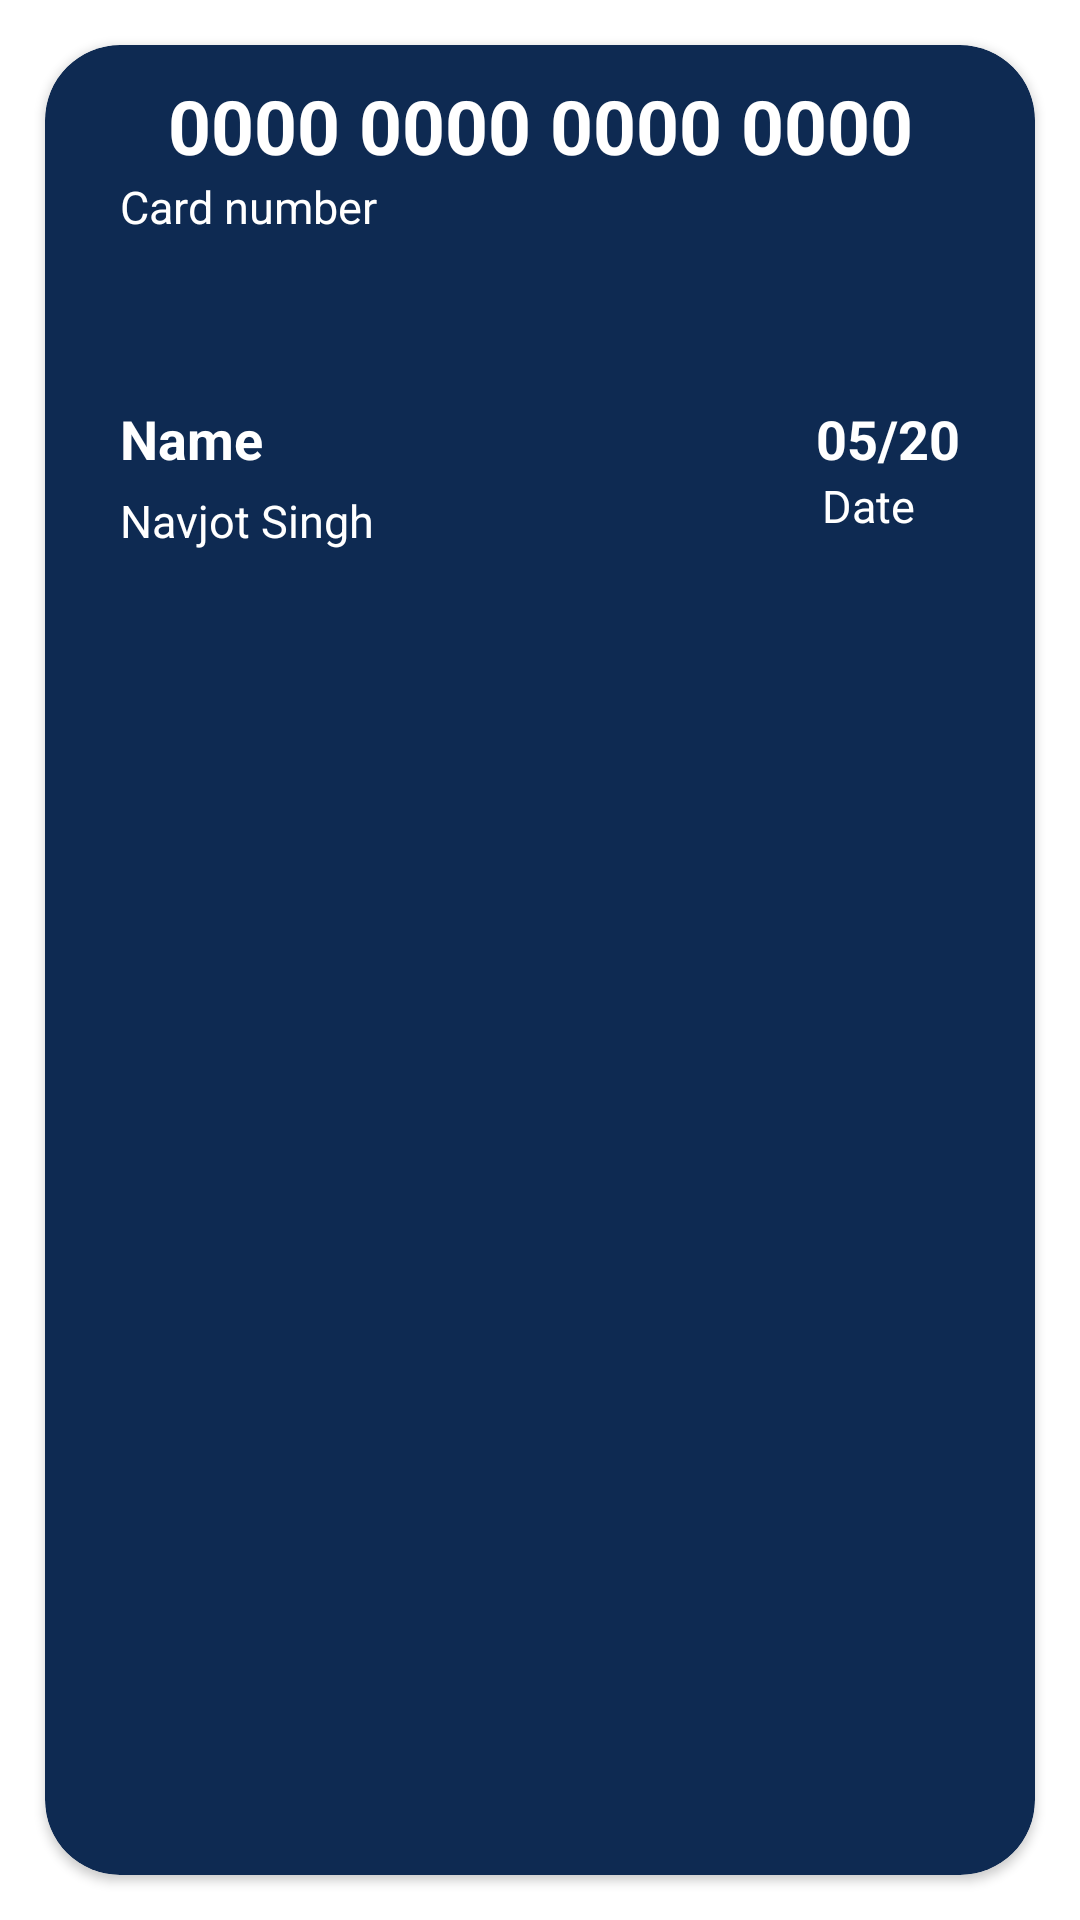

Produce the Android XML layout that renders to this screen, including the resource entries it uses.
<!-- AndroidManifest.xml: application theme Theme.Dhopa -->
<!-- res/layout/rv_my_wallet_card_item.xml -->
<?xml version="1.0" encoding="utf-8"?>
<LinearLayout xmlns:android="http://schemas.android.com/apk/res/android"
    android:layout_width="match_parent"
    android:layout_height="match_parent"

    android:gravity="center_horizontal"
    xmlns:app="http://schemas.android.com/apk/res-auto">

    <androidx.cardview.widget.CardView

        app:cardCornerRadius="25dp"
        android:layout_width="match_parent"
        android:layout_height="match_parent"
        app:cardBackgroundColor="@color/color_primary"
        android:elevation="15dp"
        android:layout_margin="15dp"

        >
        <RelativeLayout
            android:layout_width="match_parent"
            android:layout_height="wrap_content"
            >
            <TextView
                android:id="@+id/tvCardNUmber"
                android:layout_width="match_parent"
                android:layout_height="wrap_content"
                android:text="0000 0000 0000 0000"
                android:layout_marginLeft="25dp"
                android:layout_marginRight="25dp"
                android:gravity="center"
                android:maxLines="1"
                android:layout_marginTop="10dp"
                android:textColor="@color/white"
                android:textStyle="bold"
                android:textSize="25sp"/>
            <TextView
                android:id="@+id/tvCardNUmber1"
                android:layout_width="wrap_content"
                android:layout_height="wrap_content"
                android:layout_below="@+id/tvCardNUmber"
                android:textColor="@color/white"
                android:layout_marginLeft="25dp"
                android:layout_marginRight="25dp"
                android:textSize="15sp"
                android:text="Card number"/>
            <TextView
                android:id="@+id/tvWalletItemName"
                android:layout_width="wrap_content"
                android:layout_height="wrap_content"
                android:text="Name"
                android:layout_below="@+id/tvCardNUmber1"
                android:textColor="@color/white"
                android:layout_marginLeft="25dp"

                android:textSize="18sp"
                android:layout_marginTop="55dp"
                android:textStyle="bold"/>
            <TextView
                android:id="@+id/WalletNameNavjotSingh"
                android:layout_width="wrap_content"
                android:layout_height="wrap_content"
                android:text="Navjot Singh"
                android:textColor="@color/white"
                android:textSize="15sp"
                android:layout_below="@+id/tvWalletItemName"
                android:layout_marginLeft="25dp"
                android:layout_marginBottom="20dp"
                android:layout_marginTop="5dp"
                />
            <TextView
                android:id="@+id/tvDate"
                android:layout_width="wrap_content"
                android:layout_height="wrap_content"
               android:layout_marginTop="55dp"
                android:layout_below="@+id/tvCardNUmber1"
                android:layout_alignParentRight="true"
                android:textColor="@color/white"
                android:textStyle="bold"
                android:layout_marginRight="25dp"
                android:text="05/20"
                android:textSize="18sp"
                />

                <TextView
                    android:layout_width="wrap_content"
                    android:layout_height="wrap_content"
                    android:layout_alignParentRight="true"
                    android:layout_below="@+id/tvDate"
                    android:text="Date"
                    android:layout_marginRight="40dp"
                    android:textSize="15sp"
                    android:textColor="@color/white"/>



        </RelativeLayout>
    </androidx.cardview.widget.CardView>




</LinearLayout>
<!-- resources referenced by this layout -->
<resources>
  <color name="color_primary">#0e2a52</color>
  <color name="white">#FFFFFFFF</color>
  <style name="Theme.Dhopa" parent="Theme.MaterialComponents.DayNight.NoActionBar">
          
          <item name="colorPrimary">#0e2a52</item>
          <item name="colorPrimaryVariant">@color/black</item>
          <item name="colorOnPrimary">@color/white</item>
          
          <item name="colorSecondary">#0e2a52</item>
          <item name="colorSecondaryVariant">@color/teal_700</item>
          <item name="colorOnSecondary">@color/black</item>
          
          <item name="android:statusBarColor" tools:targetApi="l">?attr/colorPrimaryVariant</item>
          
  
      </style>
  <color name="black">#FF000000</color>
  <color name="teal_700">#FF018786</color>
</resources>
